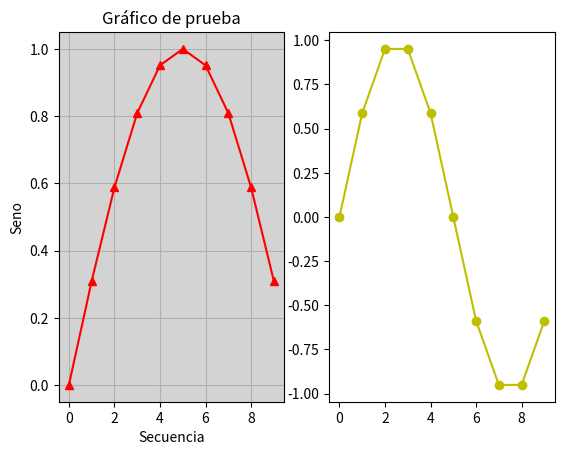

This chart was generated by the following Python code:
import csv
import matplotlib.pyplot as plt
import matplotlib.axes
import numpy as np


x = [0, 1, 2, 3, 4, 5, 6, 7, 8, 9]
y = []
y1 = []

for i in x:

    a = np.sin(i*np.pi*0.1)
    y.append(a)

for i in x:
    a = np.sin(i*np.pi*0.2)
    y1.append(a)

fig = plt.figure()

ax = fig.add_subplot(1, 2, 1)
ax2 = fig.add_subplot(1, 2, 2)

ax.plot(x,y, color='r', marker='^')
ax2.plot(x,y1, color='y', marker='o')

ax.set_facecolor('lightgray')
ax.set_title('Gráfico de prueba')
ax.set_ylabel('Seno')
ax.set_xlabel('Secuencia')
ax.grid()

plt.show()

print('Funciona!')